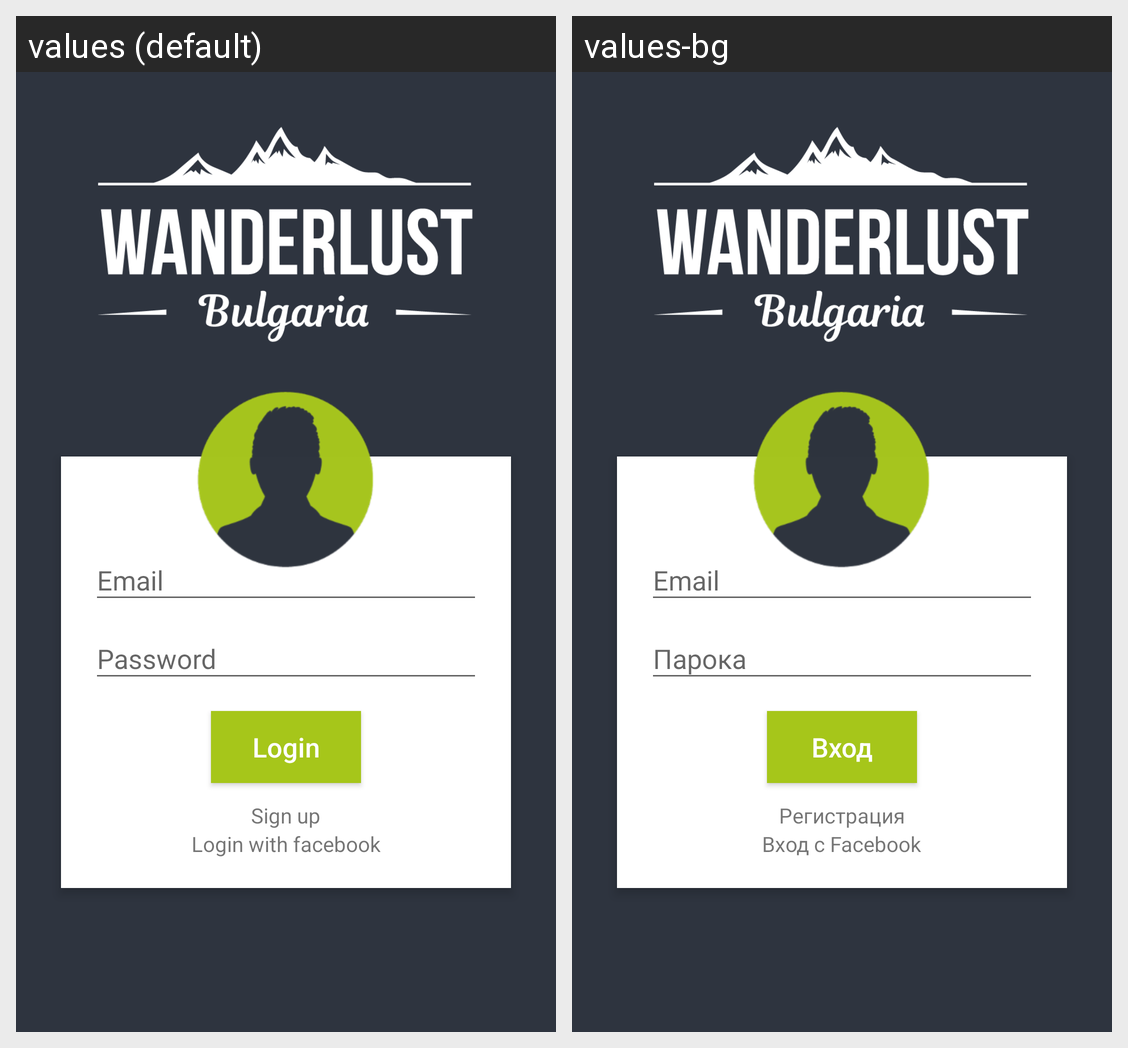

This grid shows one Android layout under two languages. Give, for every string resource on the screen, its name, the default text and each shown locale's text.
Android screen res/layout/activity_login.xml rendered under 2 locales, left to right: values (default), values-bg. Device: Nexus 5 (rendered at 1080×1920; each locale shown at half size, 540×960, under a caption strip naming it); theme AppTheme.
Strings drawn on this screen, with the default value and each locale's value (text and hints the layout hard-codes, and strings that could not be matched under every locale, appear in the picture but are not listed):

login_sign_in
  values: Login
  values-bg: Вход

login_sign_up
  values: Sign up
  values-bg: Регистрация

login_facebook
  values: Login with facebook
  values-bg: Вход с Facebook
